Run: headless pygame with SDL's dummy video driver; simulated clock (each Clock.tick advances the game by its frame time, no real sleeping); random seed 0; keys injected as events and as key.get_pressed() state; no mouse input.
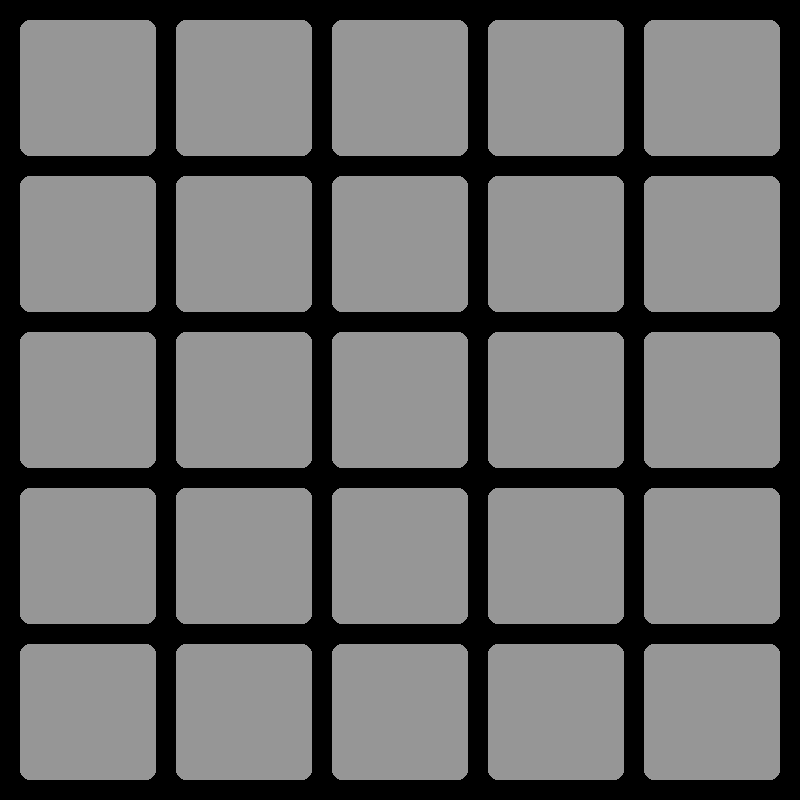
Frame 1 of 4 · flips 1–60 · no input
Frame 2 of 4 · flips 61–180 · tapped SPACE, RETURN · held RIGHT (→), D · screen unchanged from frame 1, image omitted
Frame 3 of 4 · flips 181–300 · held DOWN (↓), S · screen unchanged from frame 2, image omitted
Frame 4 of 4 · flips 301–420 · held LEFT (←), A, UP (↑), W · screen unchanged from frame 3, image omitted

The pygame program that drew these frames:

import pygame
import sys

pygame.init()

SCREEN_WIDTH = 800
SCREEN_HEIGHT = 800
WHITE = (255, 255, 255)
BLACK = (0, 0, 0)
GRAY = (150, 150, 150)
RADIUS = 10
PADDING = 20
NUM_ROWS = 5
NUM_COLS = 5

square_width = (SCREEN_WIDTH - (NUM_COLS + 1) * PADDING) // NUM_COLS
square_height = (SCREEN_HEIGHT - (NUM_ROWS + 1) * PADDING) // NUM_ROWS

screen = pygame.display.set_mode((SCREEN_WIDTH, SCREEN_HEIGHT))
pygame.display.set_caption("Multiplying Game")

running = True
while running:
    for event in pygame.event.get():
        if event.type == pygame.QUIT:
            running = False

    screen.fill(BLACK)

    for row in range(NUM_ROWS):
        for col in range(NUM_COLS):
            x = PADDING + col * (square_width + PADDING)
            y = PADDING + row * (square_height + PADDING)

            pygame.draw.rect(screen, GRAY, (x, y, square_width, square_height), border_radius=RADIUS)

    pygame.display.flip()
    pygame.time.Clock().tick(60)

pygame.quit()
sys.exit()
